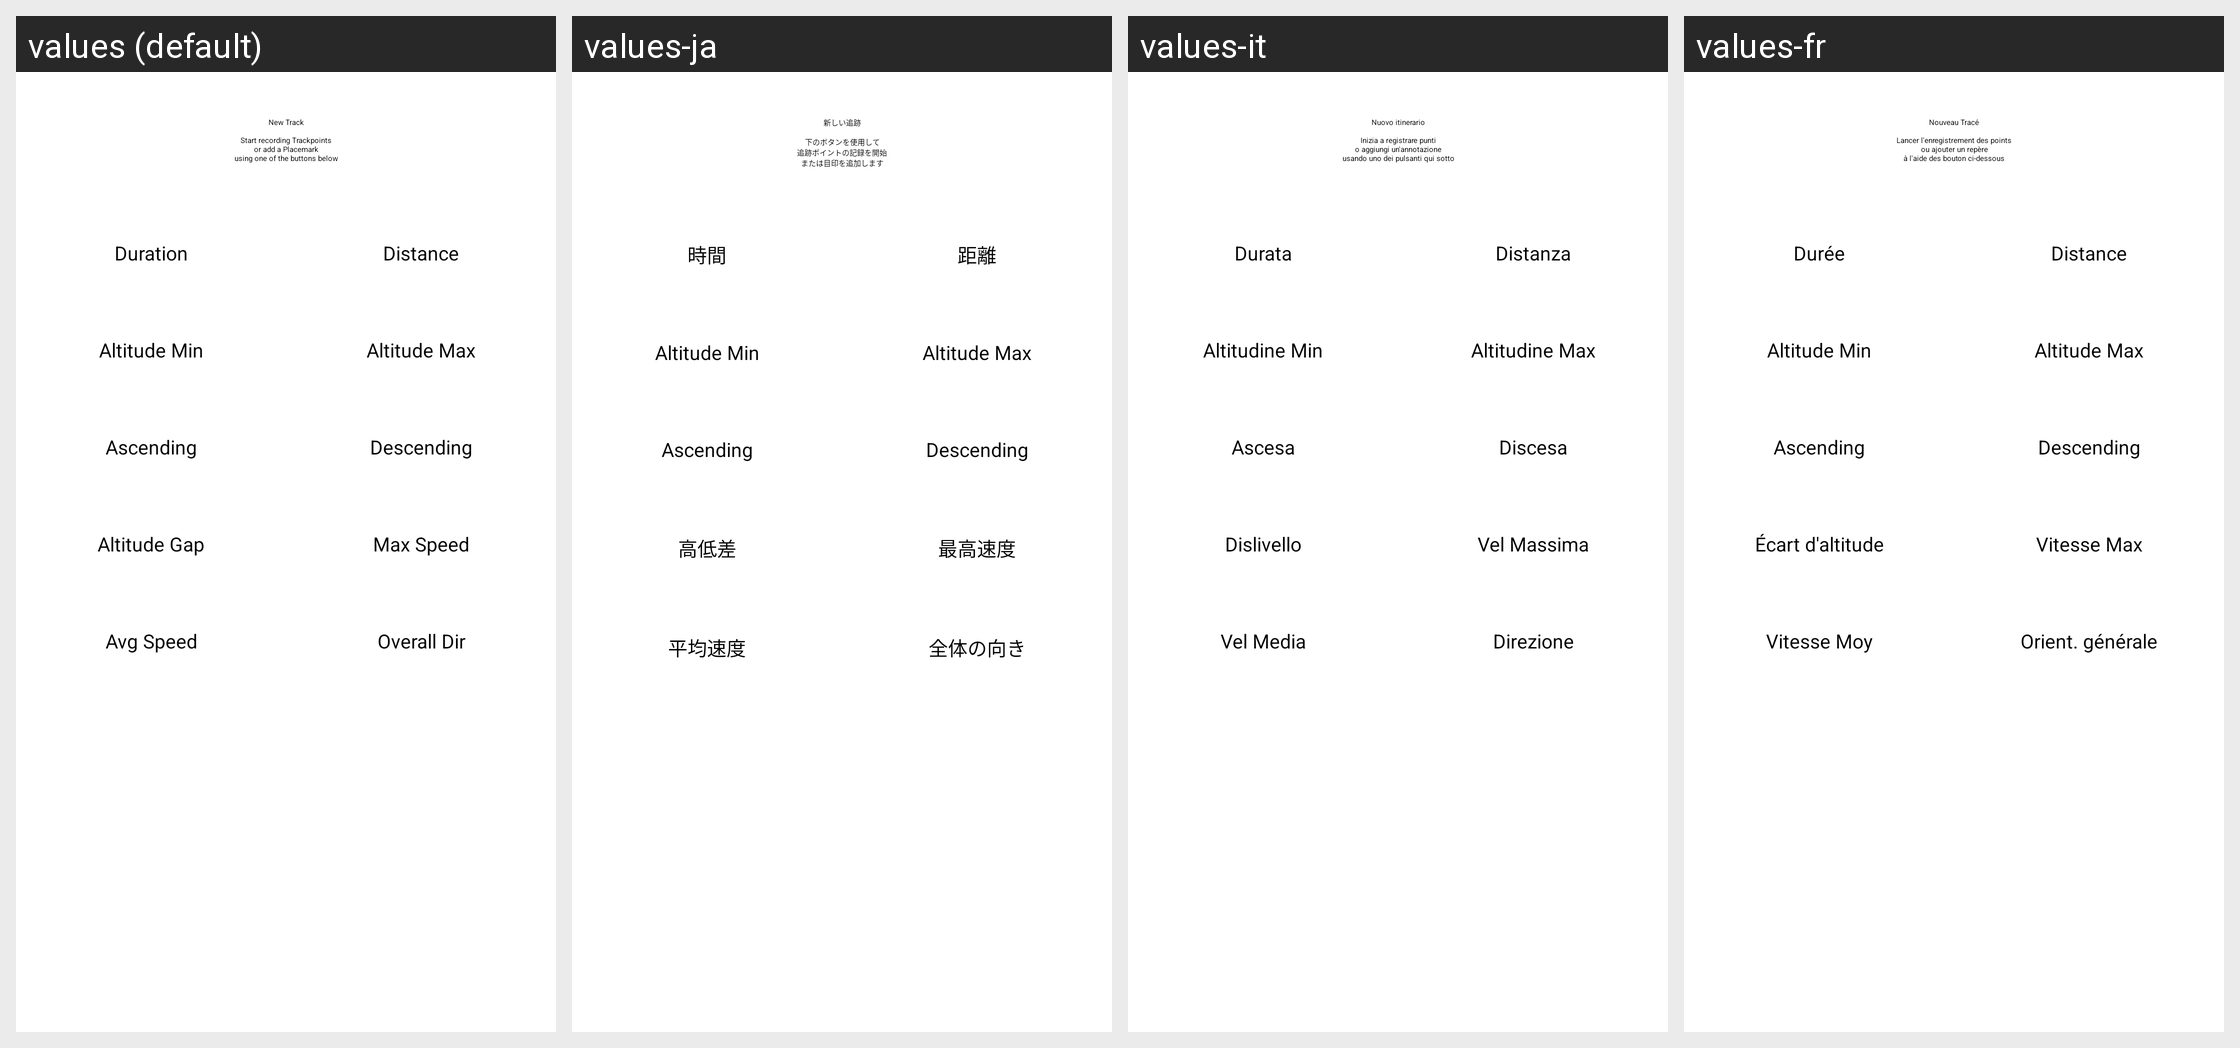

This grid shows one Android layout under several languages. Give, for every string resource on the screen, its name, the default text and each shown locale's text.
Android screen res/layout/fragment_track.xml rendered under 4 locales, left to right: values (default), values-ja, values-it, values-fr. Device: Nexus 5 (rendered at 1080×1920; each locale shown at half size, 540×960, under a caption strip naming it); theme LaunchScreenTheme.
Other locales in the repository, not shown: values-de, values-es, values-hu, values-pt, values-pt-rBR, values-zh.
Strings drawn on this screen, with the default value and each locale's value (text and hints the layout hard-codes, and strings that could not be matched under every locale, appear in the picture but are not listed):

duration
  values: Duration
  values-ja: 時間
  values-it: Durata
  values-fr: Durée

distance
  values: Distance
  values-ja: 距離
  values-it: Distanza
  values-fr: Distance

altitude_min
  values: Altitude Min
  values-ja: Altitude Min  [not translated; the default value is used]
  values-it: Altitudine Min
  values-fr: Altitude Min  [not translated; the default value is used]

altitude_max
  values: Altitude Max
  values-ja: Altitude Max  [not translated; the default value is used]
  values-it: Altitudine Max
  values-fr: Altitude Max  [not translated; the default value is used]

altitude_up
  values: Ascending
  values-ja: Ascending  [not translated; the default value is used]
  values-it: Ascesa
  values-fr: Ascending  [not translated; the default value is used]

altitude_down
  values: Descending
  values-ja: Descending  [not translated; the default value is used]
  values-it: Discesa
  values-fr: Descending  [not translated; the default value is used]

altitude_gap
  values: Altitude Gap
  values-ja: 高低差
  values-it: Dislivello
  values-fr: Écart d'altitude

max_speed
  values: Max Speed
  values-ja: 最高速度
  values-it: Vel Massima
  values-fr: Vitesse Max

average_speed
  values: Avg Speed
  values-ja: 平均速度
  values-it: Vel Media
  values-fr: Vitesse Moy

overall_direction
  values: Overall Dir
  values-ja: 全体の向き
  values-it: Direzione
  values-fr: Orient. générale

track_empty
  values: New Track
      
      Start recording Trackpoints
      or add a Placemark
      using one of the buttons below
  values-ja: 新しい追跡
      
      下のボタンを使用して
      追跡ポイントの記録を開始
      または目印を追加します
  values-it: Nuovo itinerario
      
      Inizia a registrare punti
      o aggiungi un'annotazione
      usando uno dei pulsanti qui sotto
  values-fr: Nouveau Tracé
      
      Lancer l'enregistrement des points
      ou ajouter un repère
      à l'aide des bouton ci-dessous
